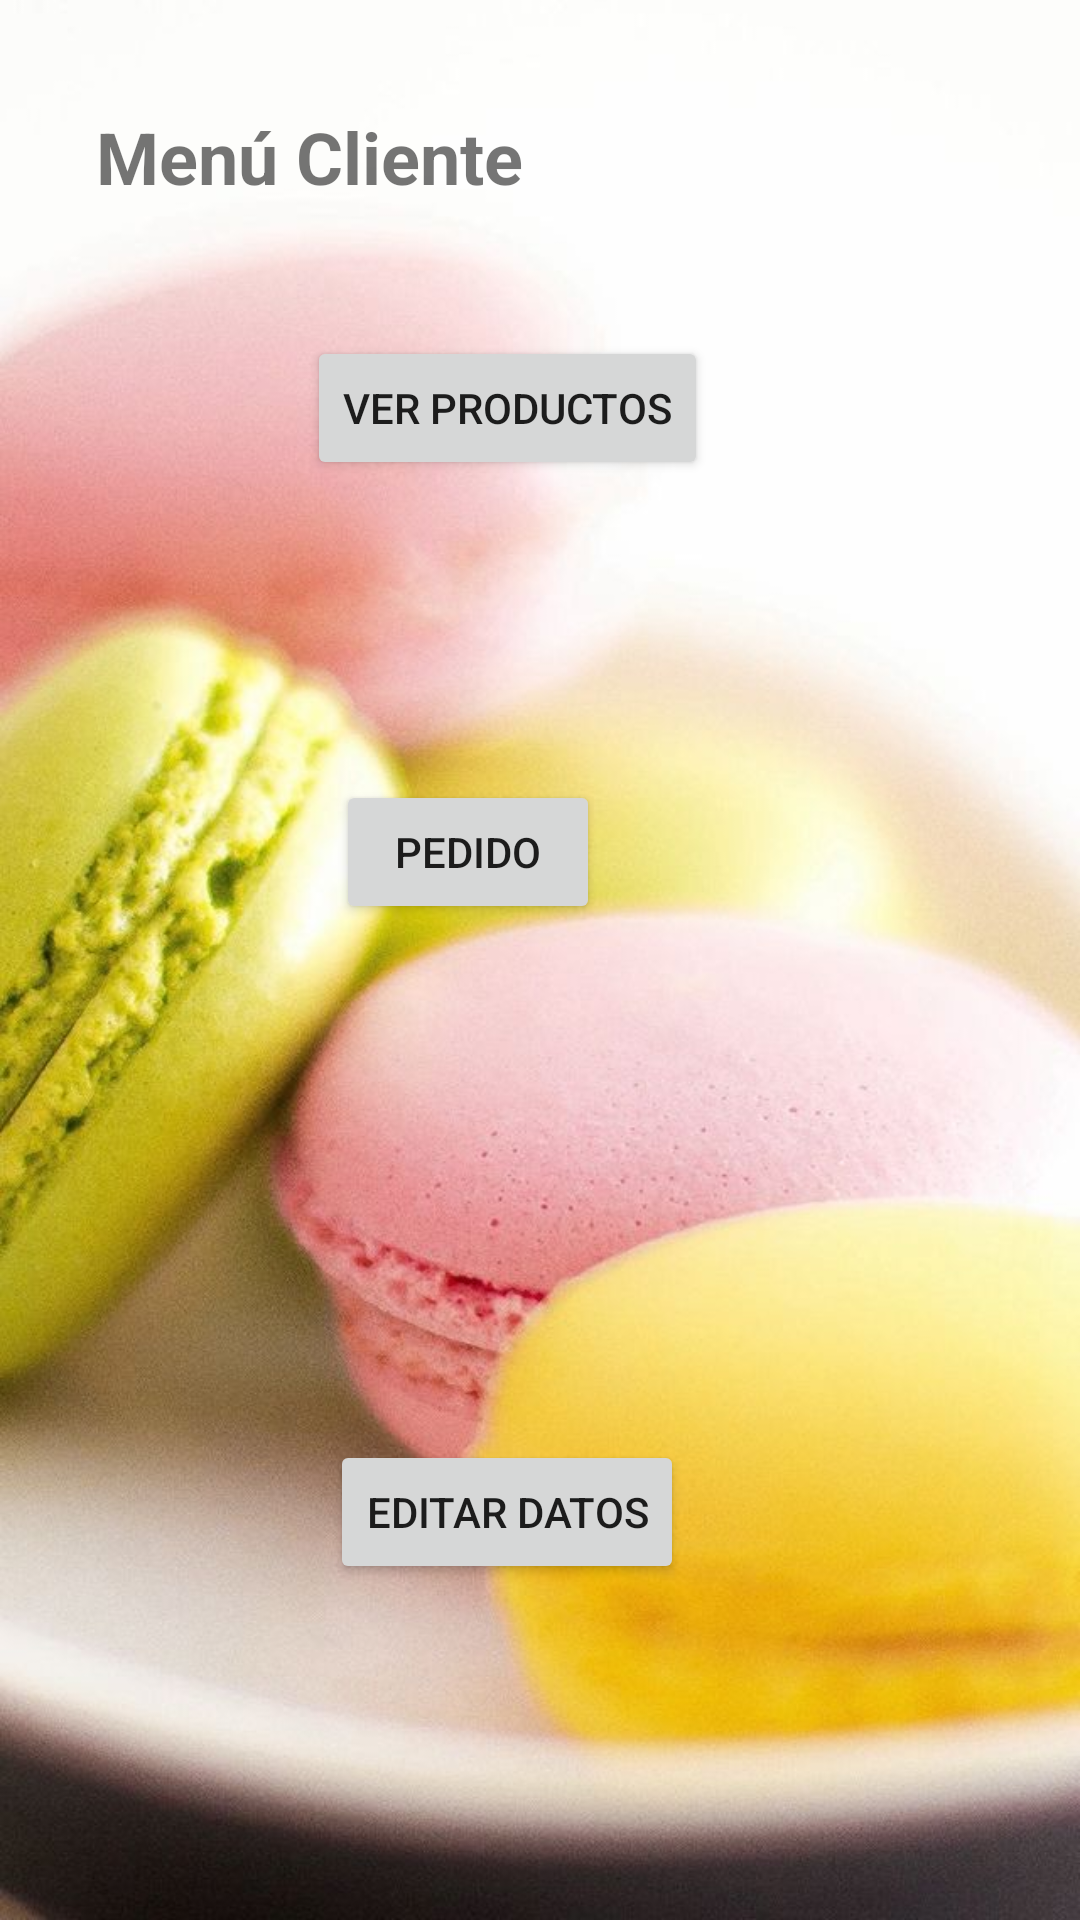

Reconstruct the res/layout file that produces this screen, plus the resources it refers to.
<!-- AndroidManifest.xml: application theme Theme.PDM_2022_I_P3_EQUIPO4 -->
<!-- res/layout/activity_menu_cliente.xml -->
<?xml version="1.0" encoding="utf-8"?>
<androidx.constraintlayout.widget.ConstraintLayout xmlns:android="http://schemas.android.com/apk/res/android"
    xmlns:app="http://schemas.android.com/apk/res-auto"
    xmlns:tools="http://schemas.android.com/tools"
    android:layout_width="match_parent"
    android:layout_height="match_parent"
    android:background="@drawable/maca"
    tools:context=".MenuCliente">

    <TextView
        android:id="@+id/textView23"
        android:layout_width="wrap_content"
        android:layout_height="wrap_content"
        android:layout_marginStart="32dp"
        android:layout_marginTop="36dp"
        android:text="Menú Cliente"
        android:textSize="24sp"
        android:textStyle="bold"
        app:layout_constraintStart_toStartOf="parent"
        app:layout_constraintTop_toTopOf="parent" />

    <Button
        android:id="@+id/btnVerProductos"
        android:layout_width="wrap_content"
        android:layout_height="wrap_content"
        android:layout_marginTop="112dp"
        android:layout_marginEnd="124dp"
        android:text="Ver Productos"
        app:layout_constraintEnd_toEndOf="parent"
        app:layout_constraintTop_toTopOf="parent" />

    <Button
        android:id="@+id/btnPedido"
        android:layout_width="wrap_content"
        android:layout_height="wrap_content"
        android:layout_marginTop="260dp"
        android:layout_marginEnd="160dp"
        android:text="Pedido"
        app:layout_constraintEnd_toEndOf="parent"
        app:layout_constraintTop_toTopOf="parent" />

    <Button
        android:id="@+id/btnEditarCliente"
        android:layout_width="wrap_content"
        android:layout_height="wrap_content"
        android:layout_marginEnd="132dp"
        android:layout_marginBottom="112dp"
        android:text="Editar Datos"
        app:layout_constraintBottom_toBottomOf="parent"
        app:layout_constraintEnd_toEndOf="parent" />
</androidx.constraintlayout.widget.ConstraintLayout>
<!-- resources referenced by this layout -->
<resources>
  <!-- drawable maca: jpg bitmap (drawable, 60755 bytes) -->
  <style name="Theme.PDM_2022_I_P3_EQUIPO4" parent="Theme.MaterialComponents.DayNight.DarkActionBar">
          
          <item name="colorPrimary">@color/purple_500</item>
          <item name="colorPrimaryVariant">@color/purple_700</item>
          <item name="colorOnPrimary">@color/white</item>
          
          <item name="colorSecondary">@color/teal_200</item>
          <item name="colorSecondaryVariant">@color/teal_700</item>
          <item name="colorOnSecondary">@color/black</item>
          
          <item name="android:statusBarColor" tools:targetApi="l">?attr/colorPrimaryVariant</item>
          
      </style>
  <color name="purple_500">#7b5900</color>
  <color name="purple_700">#644800</color>
  <color name="white">#FFFFFFFF</color>
  <color name="teal_200">#FF03DAC5</color>
  <color name="teal_700">#FF018786</color>
  <color name="black">#FF000000</color>
</resources>
